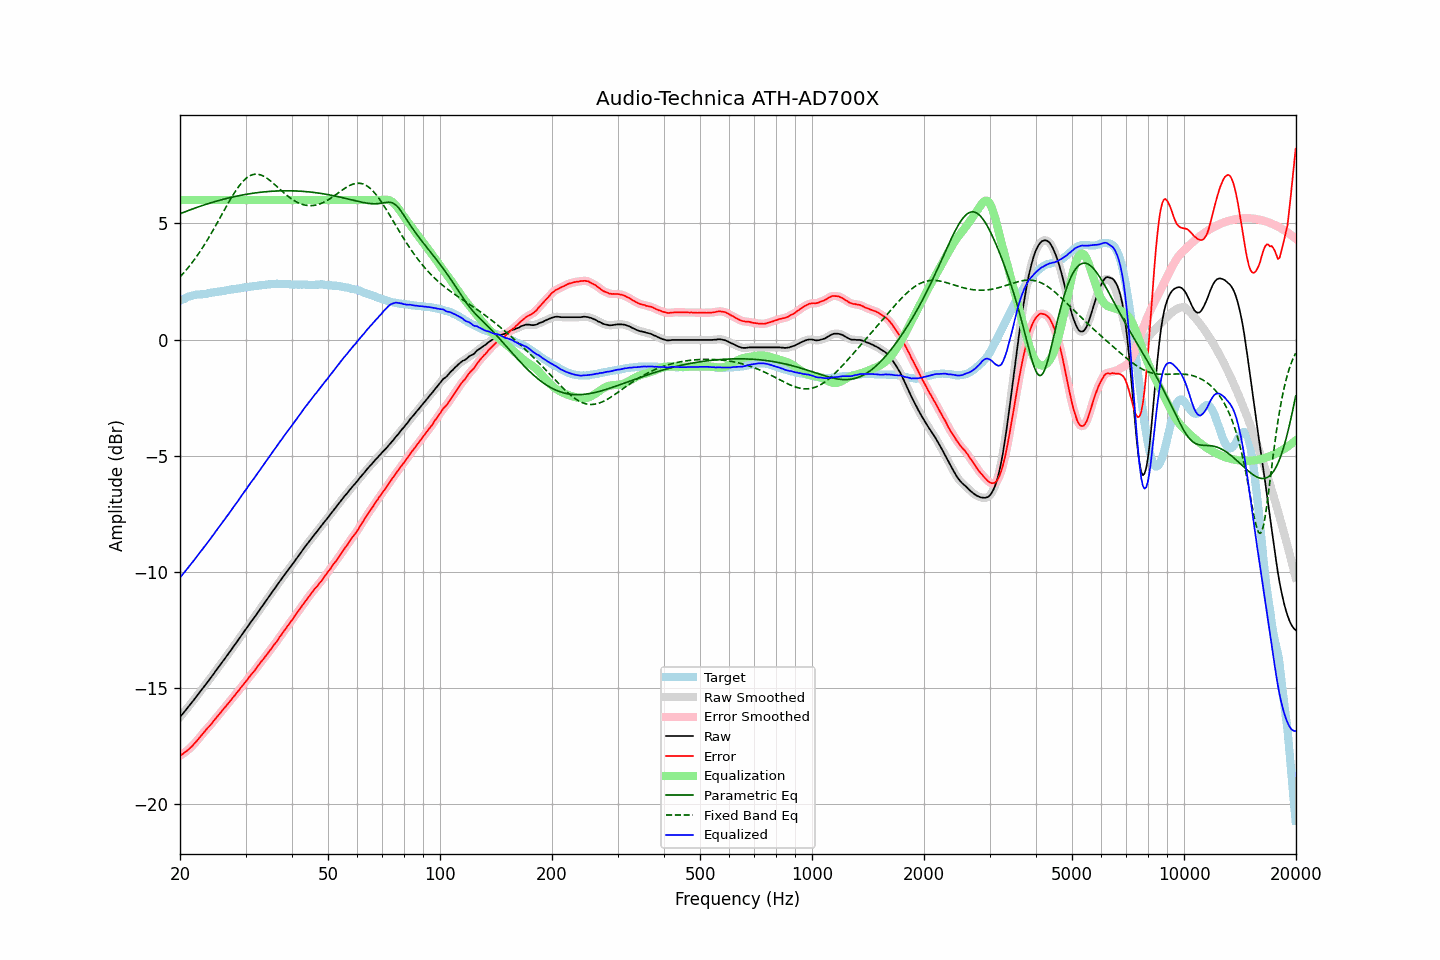

The file beside this chart, header and first rows:
frequency, raw, error, smoothed, error_smoothed, equalization, parametric_eq, fixed_band_eq, equalized_raw, equalized_smoothed, target
20.00, -16.25, -17.91, -16.25, -17.91, 6.00, 5.41, 2.69, -10.25, -10.25, 1.66
20.20, -16.16, -17.86, -16.16, -17.86, 6.00, 5.44, 2.77, -10.16, -10.16, 1.70
20.40, -16.08, -17.82, -16.08, -17.81, 6.00, 5.47, 2.84, -10.08, -10.08, 1.74
20.61, -15.99, -17.75, -15.99, -17.76, 6.00, 5.49, 2.92, -9.99, -9.99, 1.76
20.81, -15.91, -17.71, -15.91, -17.71, 6.00, 5.52, 3.00, -9.91, -9.91, 1.80
21.02, -15.82, -17.66, -15.82, -17.65, 6.00, 5.55, 3.09, -9.82, -9.82, 1.84
21.23, -15.73, -17.59, -15.73, -17.59, 6.00, 5.57, 3.17, -9.73, -9.73, 1.86
21.44, -15.65, -17.53, -15.64, -17.53, 6.00, 5.60, 3.26, -9.65, -9.64, 1.88
21.66, -15.56, -17.46, -15.56, -17.45, 6.00, 5.62, 3.35, -9.56, -9.56, 1.90
21.87, -15.47, -17.38, -15.47, -17.38, 6.00, 5.65, 3.45, -9.47, -9.47, 1.91
22.09, -15.38, -17.31, -15.38, -17.30, 6.00, 5.67, 3.54, -9.38, -9.38, 1.93
22.31, -15.29, -17.23, -15.29, -17.22, 6.00, 5.70, 3.64, -9.29, -9.29, 1.94
22.54, -15.20, -17.14, -15.20, -17.14, 6.00, 5.72, 3.74, -9.20, -9.20, 1.94
22.76, -15.11, -17.06, -15.11, -17.05, 6.00, 5.74, 3.84, -9.11, -9.11, 1.95
22.99, -15.02, -16.97, -15.02, -16.97, 6.00, 5.77, 3.95, -9.02, -9.02, 1.95
23.22, -14.93, -16.89, -14.93, -16.88, 6.00, 5.79, 4.06, -8.93, -8.93, 1.96
23.45, -14.84, -16.80, -14.84, -16.80, 6.00, 5.81, 4.17, -8.84, -8.84, 1.97
23.69, -14.75, -16.73, -14.75, -16.73, 6.00, 5.84, 4.28, -8.75, -8.75, 1.98
23.92, -14.66, -16.65, -14.66, -16.65, 6.00, 5.86, 4.40, -8.66, -8.66, 2.00
24.16, -14.57, -16.58, -14.57, -16.58, 6.00, 5.88, 4.51, -8.57, -8.57, 2.02
24.40, -14.47, -16.49, -14.47, -16.49, 6.00, 5.90, 4.63, -8.47, -8.47, 2.02
24.65, -14.38, -16.40, -14.38, -16.41, 6.00, 5.92, 4.75, -8.38, -8.38, 2.02
24.89, -14.28, -16.32, -14.28, -16.32, 6.00, 5.94, 4.88, -8.28, -8.28, 2.04
25.14, -14.19, -16.24, -14.19, -16.24, 6.00, 5.96, 5.00, -8.19, -8.19, 2.05
25.39, -14.09, -16.15, -14.09, -16.15, 6.00, 5.98, 5.12, -8.09, -8.09, 2.06
25.65, -14.00, -16.07, -14.00, -16.07, 6.00, 6.00, 5.25, -8.00, -8.00, 2.07
25.91, -13.90, -15.98, -13.90, -15.98, 6.00, 6.02, 5.37, -7.90, -7.90, 2.08
26.16, -13.81, -15.90, -13.81, -15.90, 6.00, 6.04, 5.50, -7.81, -7.81, 2.09
26.43, -13.72, -15.82, -13.72, -15.82, 6.00, 6.05, 5.62, -7.72, -7.72, 2.10
26.69, -13.62, -15.74, -13.62, -15.74, 6.00, 6.07, 5.75, -7.62, -7.62, 2.12
26.96, -13.53, -15.66, -13.53, -15.66, 6.00, 6.09, 5.87, -7.53, -7.53, 2.13
27.23, -13.43, -15.57, -13.43, -15.57, 6.00, 6.10, 5.99, -7.43, -7.43, 2.14
27.50, -13.33, -15.49, -13.33, -15.48, 6.00, 6.12, 6.11, -7.33, -7.33, 2.16
27.77, -13.24, -15.39, -13.23, -15.40, 6.00, 6.14, 6.22, -7.24, -7.23, 2.16
28.05, -13.14, -15.31, -13.14, -15.31, 6.00, 6.15, 6.33, -7.14, -7.14, 2.18
28.33, -13.05, -15.22, -13.05, -15.23, 6.00, 6.17, 6.44, -7.05, -7.05, 2.18
28.62, -12.95, -15.14, -12.95, -15.14, 6.00, 6.18, 6.53, -6.95, -6.95, 2.19
28.90, -12.85, -15.05, -12.85, -15.05, 6.00, 6.19, 6.63, -6.85, -6.85, 2.20
29.19, -12.75, -14.96, -12.75, -14.96, 6.00, 6.21, 6.71, -6.75, -6.75, 2.21
29.48, -12.65, -14.88, -12.65, -14.88, 6.00, 6.22, 6.79, -6.65, -6.65, 2.23
29.78, -12.55, -14.79, -12.55, -14.79, 6.00, 6.23, 6.86, -6.55, -6.55, 2.24
30.08, -12.46, -14.71, -12.46, -14.71, 6.00, 6.25, 6.93, -6.46, -6.46, 2.25
30.38, -12.36, -14.62, -12.36, -14.62, 6.00, 6.26, 6.98, -6.36, -6.36, 2.26
30.68, -12.26, -14.53, -12.26, -14.53, 6.00, 6.27, 7.03, -6.26, -6.26, 2.27
30.99, -12.16, -14.44, -12.16, -14.44, 6.00, 6.28, 7.06, -6.16, -6.16, 2.28
31.30, -12.07, -14.36, -12.07, -14.36, 6.00, 6.29, 7.09, -6.07, -6.07, 2.29
31.61, -11.98, -14.28, -11.98, -14.27, 6.00, 6.30, 7.11, -5.98, -5.98, 2.30
31.93, -11.88, -14.18, -11.88, -14.18, 6.00, 6.31, 7.11, -5.88, -5.88, 2.30
32.24, -11.78, -14.09, -11.78, -14.09, 6.00, 6.32, 7.11, -5.78, -5.78, 2.31
32.57, -11.68, -14.00, -11.68, -14.00, 6.00, 6.33, 7.10, -5.68, -5.68, 2.32
32.89, -11.58, -13.92, -11.58, -13.91, 6.00, 6.34, 7.08, -5.58, -5.58, 2.34
33.22, -11.48, -13.82, -11.48, -13.82, 6.00, 6.34, 7.06, -5.48, -5.48, 2.34
33.55, -11.39, -13.74, -11.38, -13.74, 6.00, 6.35, 7.03, -5.39, -5.38, 2.36
33.89, -11.29, -13.64, -11.29, -13.65, 6.00, 6.36, 6.99, -5.29, -5.29, 2.35
34.23, -11.19, -13.56, -11.19, -13.56, 6.00, 6.36, 6.94, -5.19, -5.19, 2.37
34.57, -11.09, -13.46, -11.09, -13.46, 6.00, 6.37, 6.89, -5.09, -5.09, 2.37
34.92, -10.99, -13.37, -10.99, -13.37, 6.00, 6.37, 6.84, -4.99, -4.99, 2.38
35.27, -10.90, -13.29, -10.90, -13.28, 6.00, 6.38, 6.78, -4.90, -4.90, 2.39
35.62, -10.80, -13.18, -10.80, -13.19, 6.00, 6.38, 6.73, -4.80, -4.80, 2.38
35.97, -10.71, -13.09, -10.71, -13.10, 6.00, 6.39, 6.66, -4.71, -4.71, 2.38
... 635 more rows
